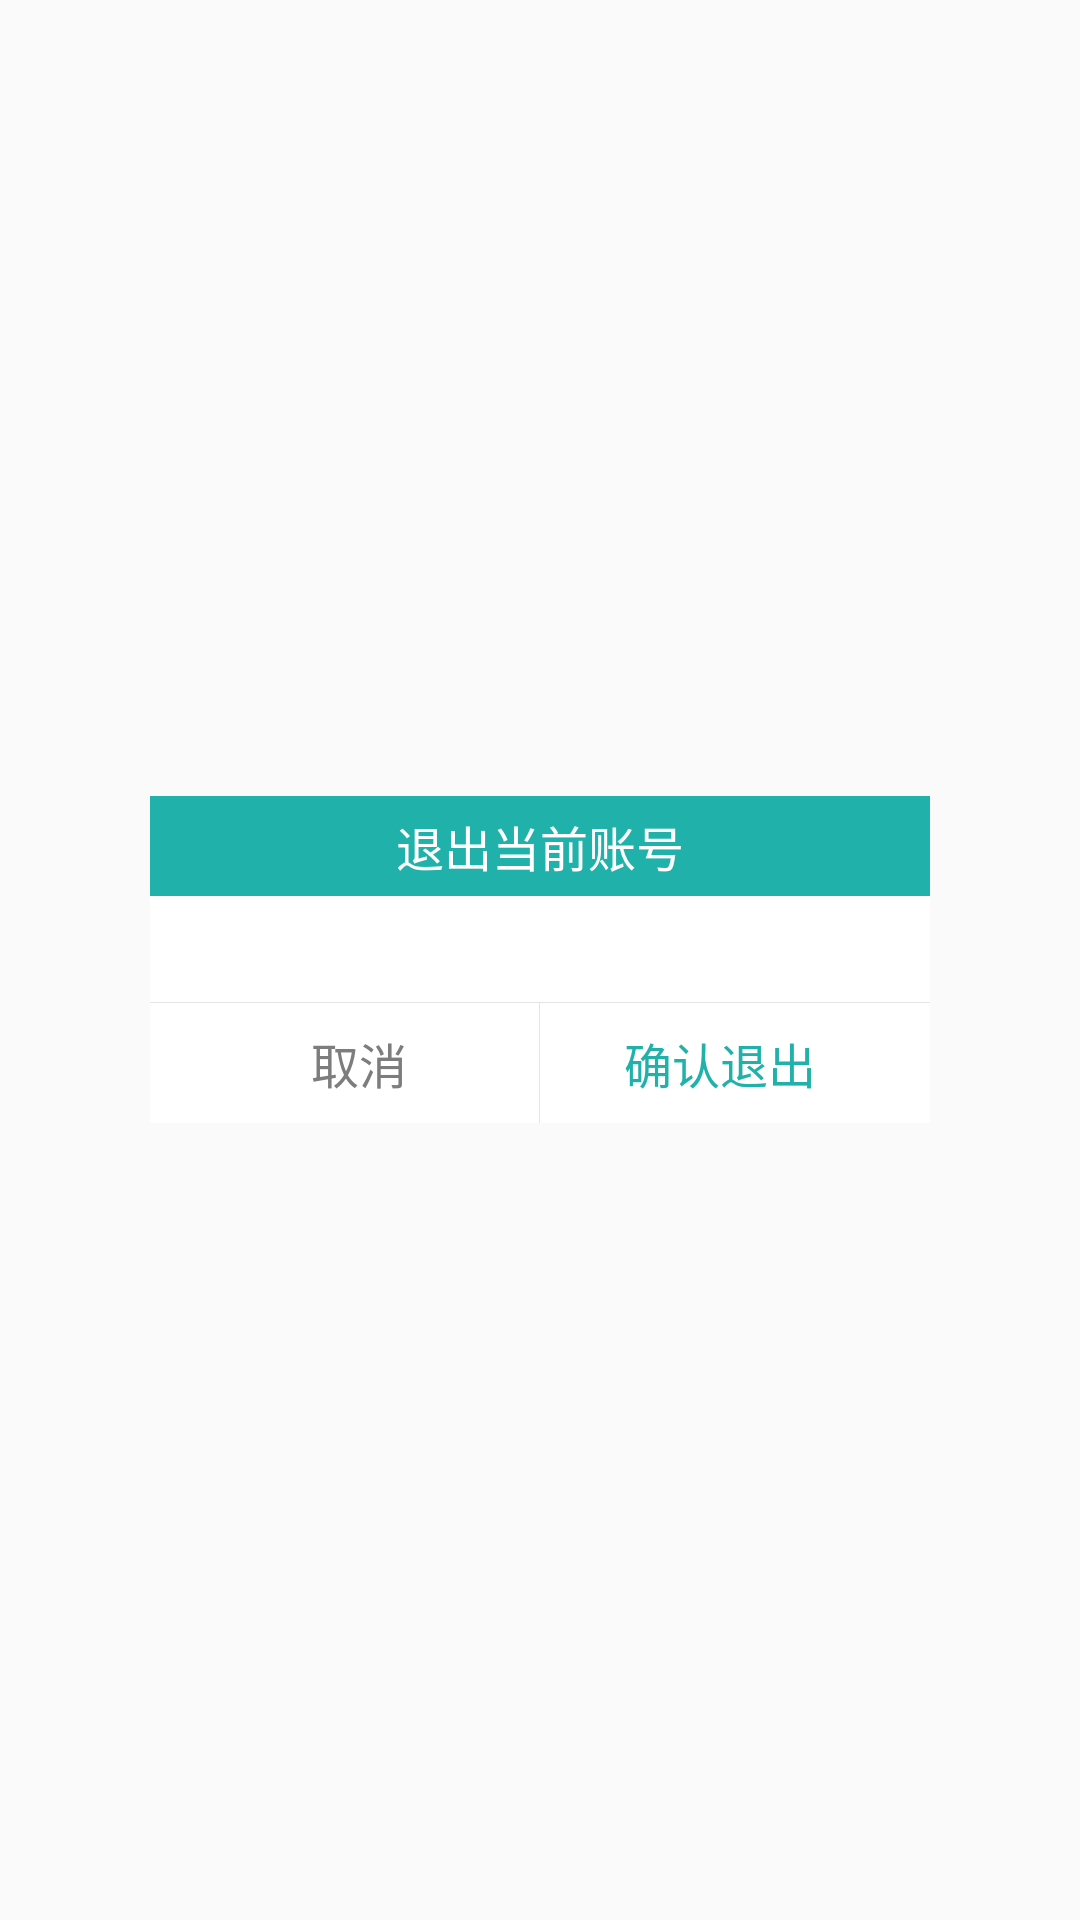

Produce the Android XML layout that renders to this screen, including the resource entries it uses.
<!-- AndroidManifest.xml: application theme AppTheme -->
<!-- res/layout/exitdialog_layout.xml -->
<?xml version="1.0" encoding="utf-8"?>
<RelativeLayout xmlns:android="http://schemas.android.com/apk/res/android"
    android:layout_width="match_parent"
    android:layout_height="match_parent"
    android:background="#11ffffff">

    <LinearLayout
        android:layout_width="260dp"
        android:layout_height="wrap_content"
        android:layout_centerInParent="true"
        android:background="#FFFFFF"
        android:orientation="vertical">

        <TextView
            android:id="@+id/title"
            android:layout_width="match_parent"
            android:layout_height="wrap_content"
            android:layout_gravity="center"
            android:layout_margin="0dp"
            android:padding="5dp"
            android:gravity="center"
            android:background="#20B2AA"
            android:text="退出当前账号"
            android:textColor="#FFFFFF"
            android:textSize="16sp" />

        <TextView
            android:id="@+id/message"
            android:layout_width="wrap_content"
            android:layout_height="wrap_content"
            android:layout_marginLeft="20dp"
            android:layout_marginRight="20dp"
            android:textColor="#000000"
            android:textSize="15sp" />

        <View
            android:layout_width="match_parent"
            android:layout_height="1px"
            android:layout_marginTop="15dp"
            android:background="#E4E4E4" />

        <LinearLayout
            android:layout_width="match_parent"
            android:layout_height="40dp"
            android:orientation="horizontal">

            <Button
                android:id="@+id/no"
                android:layout_width="0dp"
                android:layout_height="match_parent"
                android:layout_marginLeft="10dp"
                android:layout_weight="1"
                android:background="@null"
                android:gravity="center"
                android:singleLine="true"
                android:text="取消"
                android:textColor="#7D7D7D"
                android:textSize="16sp" />

            <View
                android:layout_width="1px"
                android:layout_height="match_parent"
                android:background="#E4E4E4" />

            <Button
                android:id="@+id/yes"
                android:layout_width="0dp"
                android:layout_height="match_parent"
                android:layout_marginRight="10dp"
                android:layout_weight="1"
                android:background="@null"
                android:gravity="center"
                android:singleLine="true"
                android:text="确认退出"
                android:textColor="#20B2AA"
                android:textSize="16sp" />
        </LinearLayout>
    </LinearLayout>

</RelativeLayout>
<!-- resources referenced by this layout -->
<resources>
  <style name="AppTheme" parent="Theme.AppCompat.Light.DarkActionBar">
          
          <item name="colorPrimary">@color/colorPrimary</item>
          
          <item name="colorPrimaryDark">@android:color/white</item>
          <item name="colorAccent">@color/colorAccent</item>
          
          <item name="android:windowTranslucentStatus">true</item>
      </style>
  <color name="colorPrimary">#3F51B5</color>
  <color name="colorAccent">#FF4081</color>
</resources>
